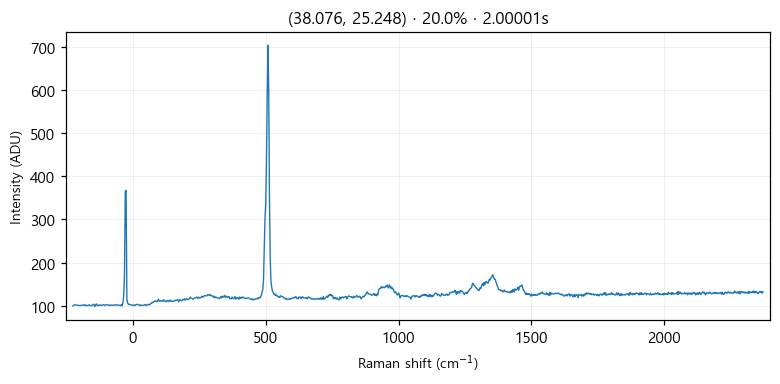

The table this chart was drawn from, first rows:
# laser_power_pct, 20.0
# exposure_time, 2
# laser_nm, 532
# mode, single
pixel_index, raman_shift_cm-1, wavelength_nm, intensity
0, -226.4, 525.7, 99.0
1, -223.3, 525.8, 101.0
2, -220.2, 525.9, 102.0
3, -217.2, 525.9, 102.0
4, -214.1, 526, 101.0
5, -211, 526.1, 101.0
6, -208, 526.2, 101.0
7, -204.9, 526.3, 101.0
8, -201.8, 526.4, 100.0
9, -198.8, 526.5, 100.0
10, -195.7, 526.5, 101.0
11, -192.7, 526.6, 101.0
12, -189.6, 526.7, 101.0
13, -186.5, 526.8, 102.0
14, -183.5, 526.9, 100.0
15, -180.4, 527, 102.0
16, -177.4, 527, 100.0
17, -174.3, 527.1, 101.0
18, -171.3, 527.2, 100.0
19, -168.2, 527.3, 101.0
20, -165.2, 527.4, 102.0
21, -162.1, 527.5, 100.0
22, -159.1, 527.6, 101.0
23, -156, 527.6, 100.0
24, -153, 527.7, 100.0
25, -150, 527.8, 103.0
26, -146.9, 527.9, 103.0
27, -143.9, 528, 98.0
28, -140.8, 528.1, 102.0
29, -137.8, 528.1, 104.0
30, -134.8, 528.2, 100.0
31, -131.7, 528.3, 101.0
32, -128.7, 528.4, 100.0
33, -125.7, 528.5, 102.0
34, -122.6, 528.6, 101.0
35, -119.6, 528.7, 101.0
36, -116.6, 528.7, 101.0
37, -113.5, 528.8, 102.0
38, -110.5, 528.9, 102.0
39, -107.5, 529, 100.0
40, -104.5, 529.1, 102.0
41, -101.4, 529.2, 102.0
42, -98.41, 529.3, 102.0
43, -95.39, 529.3, 102.0
44, -92.36, 529.4, 101.0
45, -89.35, 529.5, 100.0
46, -86.33, 529.6, 102.0
47, -83.31, 529.7, 101.0
48, -80.3, 529.8, 101.0
49, -77.28, 529.8, 101.0
50, -74.27, 529.9, 101.0
51, -71.26, 530, 101.0
52, -68.25, 530.1, 102.0
53, -65.24, 530.2, 101.0
54, -62.23, 530.3, 102.0
55, -59.22, 530.4, 102.0
... 968 more rows
